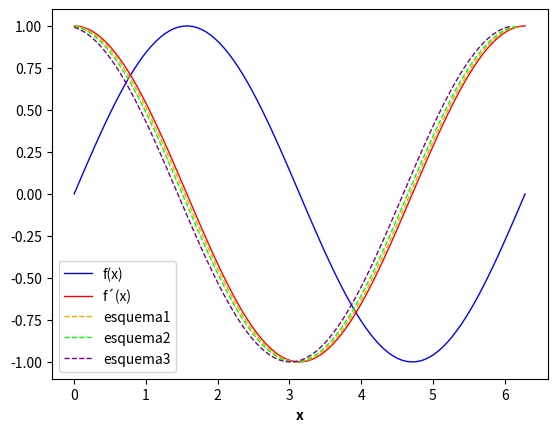
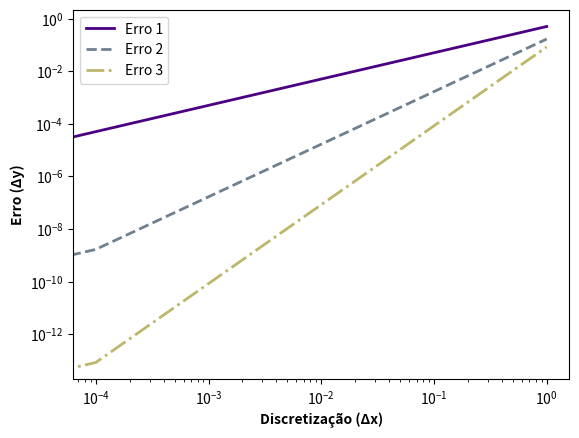

Write the Python code that produced these figures, in order.
import time
import numpy as np
import matplotlib.pyplot as plt 

#>> Dados de entrada gerais:
pi = np.pi
sin = np.sin
cos = np.cos


tic = time.perf_counter()
#%% Funções:
    
#>> Função derivada:
def derivative(f,a,method,h):
    
    #>> métodos possíveis:
    central = (f(a + h) - f(a - h))/(2*h)
    forward = (f(a + h) - f(a))/h
    backward = (f(a) - f(a - h))/h
    
    if method == 'central':
        return central
    
    elif method == 'forward':
        return forward
    
    elif method == 'backward':
        return backward
    
    else:
        raise Exception


#>> Esquema 01:
def dif1(u0,u1,dx):
    dfdx1 = (u1-u0)/dx
    return dfdx1


#>> Esquema 02:
def dif2(u0,u2,dx):
    dfdx2 = (u2-u0)/(2*dx)
    return dfdx2


#>> Esquema 03:
def dif3(u0,u1,u2,u3,dx):
    dfdx3 = (u0-6*u1+3*u2+2*u3)/(6*dx)
    return dfdx3

#%% Ex 1.

#>> Dados de entrada:
n = int(1e+02)
x = np.linspace(0,2*pi,n)
dx = x[1]-x[0]
f = sin(x)
f_1 = derivative(sin, x, method='central', h=1e-02)


esquema1, esquema2, esquema3 = [], [], []

for g in range(n-1):
    a = dif1(f[g],f[g+1],dx)
    esquema1 = np.append(esquema1,a)

for h in range(n-2):
    b = dif2(f[h],f[h+2],dx)
    esquema2 = np.append(esquema2,b)

for i in range(n-3):
    c = dif3(f[i],f[i+1],f[i+2],f[i+3],dx)
    esquema3 = np.append(esquema3,c)

plt.figure(1)
plt.plot(x,f,'-',label='f(x)',color='blue', linewidth=1)
plt.plot(x,f_1,'-',label='f´(x)',color='red', linewidth=1)
plt.plot(x[0:n-1],esquema1,'--',label='esquema1',color='orange',linewidth=1)
plt.plot(x[0:n-2],esquema2,'--',label='esquema2',color='lime',linewidth=1)
plt.plot(x[0:n-3],esquema3,'--',label='esquema3',color='purple',linewidth=1)
plt.xlabel('x', weight='bold', size=10)
plt.legend()
plt.show()

#%% Ex 2.

A = np.array(([-1.,   -1.,    -1.,    -1. ],
              [0.,    1.,     2.,     3. ],
              [0., -(1/2),  -2.,   -(9/2)],
              [0.,  (1/6), (4/3),   (9/2)]))

B = np.array(([0.],
              [-1.],
              [0.],
              [0.]))

R = np.linalg.solve(A,B)

print(f'\n>> Resposta do Sistema:\na={R[0,0]}\nb={R[1,0]}\
        \nc={R[2,0]}\nd={R[3,0]}')

#%% Ex 3.

Coef = [1,0.5,1/6,1/12]
nn = 10**4
dx = np.linspace(0,1,nn)

Erro1, Erro2, Erro3 = [], [], []

for Coef[0] in dx:
    Erro1.append(Coef[1]*Coef[0])
    Erro2.append(Coef[2]*Coef[0]**2)
    Erro3.append(Coef[3]*Coef[0]**3)

plt.figure(2)
plt.loglog(dx,Erro1,'-',label='Erro 1',color='indigo', linewidth=2)
plt.loglog(dx,Erro2,'--',label='Erro 2',color='slategray', linewidth=2)
plt.loglog(dx,Erro3,'-.',label='Erro 3',color='darkkhaki', linewidth=2)
plt.xlabel('Discretização (Δx)', weight='bold', size=10)
plt.ylabel('Erro (Δy)', weight='bold', size=10)
plt.legend()
plt.show()

#%%
toc = time.perf_counter()
print('\n')
print('-'*30)
print(f'\nElapsed time: {toc-tic}s\n')
del tic,toc

#--------------------------------------------------------------------------End.